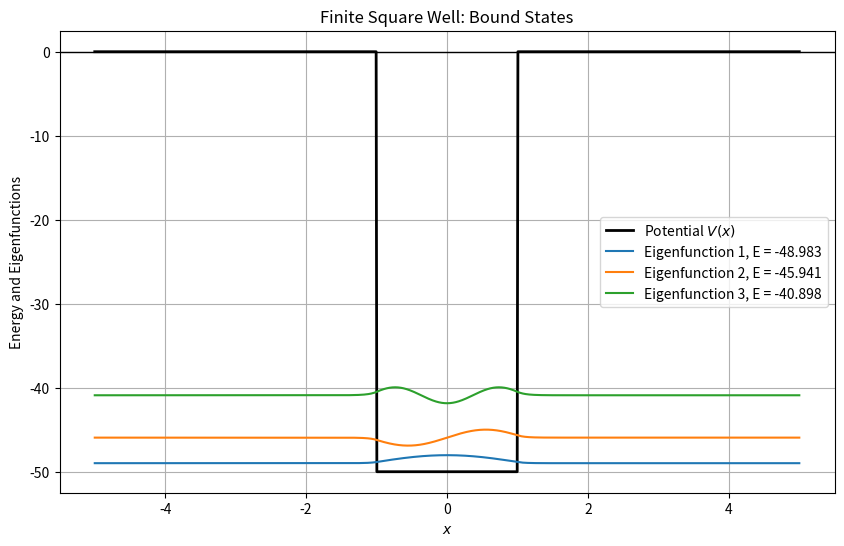

Reproduce this figure in Python.
import numpy as np
import matplotlib.pyplot as plt
from scipy.linalg import eigh

# Constants
hbar = 1.0  # natural units, ħ = 1
m = 1.0     # mass of the particle
L = 10.0    # width of the region where we solve Schrödinger equation
N = 1000    # number of grid points

# Set up the grid
x = np.linspace(-L/2, L/2, N)
dx = x[1] - x[0]

# Potential: Finite square well
V0 = 50.0  # Depth of the well
a = 1.0    # Half-width of the well

# Define the potential
V = np.zeros_like(x)
V[np.abs(x) > a] = 0
V[np.abs(x) <= a] = -V0

# Hamiltonian: Kinetic + Potential
T = -hbar**2 / (2 * m * dx**2) * (np.diag(np.ones(N-1), -1) - 2 * np.diag(np.ones(N), 0) + np.diag(np.ones(N-1), 1))
V_matrix = np.diag(V)
H = T + V_matrix

# Solve for eigenvalues and eigenfunctions
eigenvalues, eigenfunctions = eigh(H)

# Select the 3 lowest eigenvalues (bound states)
bound_states_indices = np.where(eigenvalues < 0)[0][:3]
bound_energies = eigenvalues[bound_states_indices]
bound_wavefunctions = eigenfunctions[:, bound_states_indices]

# Normalize the wavefunctions
for i in range(3):
    bound_wavefunctions[:, i] /= np.sqrt(np.trapz(bound_wavefunctions[:, i]**2, x))

# Plot the potential and eigenfunctions
plt.figure(figsize=(10, 6))
plt.plot(x, V, label='Potential $V(x)$', color='black', lw=2)
for i in range(3):
    plt.plot(x, bound_wavefunctions[:, i] + bound_energies[i], label=f'Eigenfunction {i+1}, E = {bound_energies[i]:.3f}')
plt.axhline(0, color='black', lw=1)
plt.title('Finite Square Well: Bound States')
plt.xlabel('$x$')
plt.ylabel('Energy and Eigenfunctions')
plt.legend()
plt.grid(True)
plt.show()

# Print eigenenergies
for i, energy in enumerate(bound_energies):
    print(f'Bound state {i+1} energy: E_{i+1} = {energy:.3f}')
